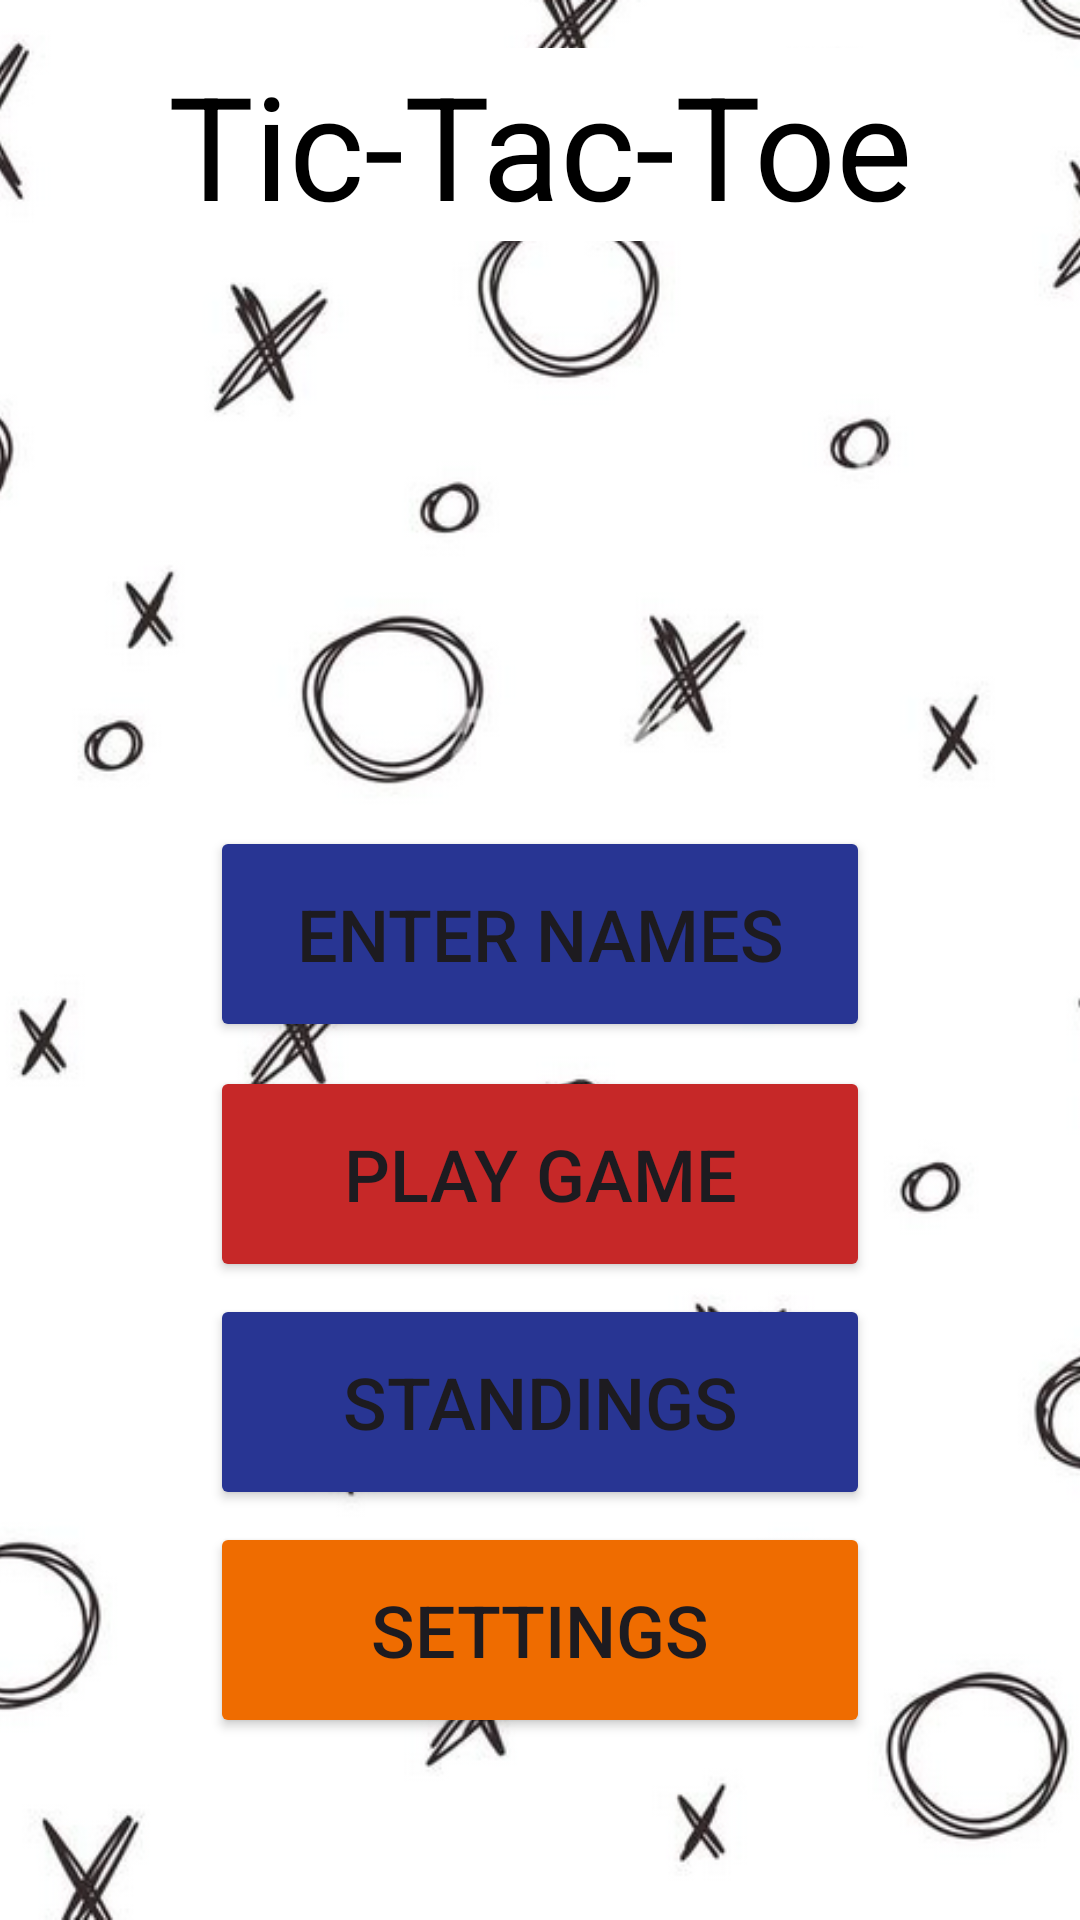

Layout XML and referenced resources for this Android screen:
<!-- AndroidManifest.xml: application theme Theme.Tictactoe -->
<!-- res/layout/activity_main.xml -->
<?xml version="1.0" encoding="utf-8"?>
<androidx.constraintlayout.widget.ConstraintLayout xmlns:android="http://schemas.android.com/apk/res/android"
    xmlns:app="http://schemas.android.com/apk/res-auto"
    xmlns:tools="http://schemas.android.com/tools"
    android:layout_width="match_parent"
    android:layout_height="match_parent"
    tools:context=".MainActivity">


           <ImageView
            android:id="@+id/backgroundImage"
            android:layout_width="0dp"
            android:layout_height="0dp"
            android:contentDescription="@string/img_desc"
            android:scaleType="centerCrop"
            android:src="@drawable/background"
            app:layout_constraintEnd_toEndOf="parent"
            app:layout_constraintHeight_percent="1"
            app:layout_constraintHorizontal_bias="0.0"
            app:layout_constraintStart_toStartOf="parent"
            app:layout_constraintTop_toTopOf="parent"
            app:layout_constraintWidth_percent="1" />


    <TextView
        android:id="@+id/text_welcome"
        android:layout_width="wrap_content"
        android:layout_height="wrap_content"
        android:layout_marginTop="16dp"
        android:background="#FFFFFF"
        android:text="@string/app_name"
        android:textColor="#000"
        android:textSize="48sp"
        app:layout_constraintEnd_toEndOf="parent"
        app:layout_constraintStart_toStartOf="parent"
        app:layout_constraintTop_toTopOf="parent" />

    <Button
        android:id="@+id/btn_names"
        android:layout_width="220dp"
        android:layout_height="72dp"
        android:backgroundTint="#283593"
        android:text="@string/btn_names"
        android:textSize="24sp"
        app:layout_constraintBottom_toBottomOf="parent"
        app:layout_constraintEnd_toEndOf="parent"
        app:layout_constraintStart_toStartOf="parent"
        app:layout_constraintTop_toBottomOf="@+id/text_welcome"
        app:layout_constraintVertical_bias="0.4" />

    <Button
        android:id="@+id/btn_standings"
        android:layout_width="220dp"
        android:layout_height="72dp"
        android:layout_marginTop="4dp"
        android:backgroundTint="#283593"
        android:text="@string/btn_standings"
        android:textSize="24sp"
        app:layout_constraintStart_toStartOf="@+id/btn_game"
        app:layout_constraintTop_toBottomOf="@+id/btn_game" />

    <Button
        android:id="@+id/btn_settings"
        android:layout_width="220dp"
        android:layout_height="72dp"
        android:layout_marginTop="4dp"
        android:backgroundTint="#EF6C00"
        android:text="@string/btn_settings"
        android:textSize="24sp"

        app:layout_constraintBottom_toBottomOf="@+id/backgroundImage"
        app:layout_constraintStart_toStartOf="@+id/btn_standings"
        app:layout_constraintTop_toBottomOf="@+id/btn_standings"
        app:layout_constraintVertical_bias="0.0" />

    <Button
        android:id="@+id/btn_game"
        android:layout_width="220dp"
        android:layout_height="72dp"
        android:layout_marginTop="8dp"
        android:backgroundTint="#C62828"
        android:text="@string/btn_game"
        android:textSize="24sp"
        app:layout_constraintStart_toStartOf="@+id/btn_names"
        app:layout_constraintTop_toBottomOf="@+id/btn_names" />

</androidx.constraintlayout.widget.ConstraintLayout>
<!-- resources referenced by this layout -->
<resources>
  <!-- drawable background: png bitmap (drawable, 227139 bytes) -->
  <string name="app_name">Tic-Tac-Toe</string>
  <string name="btn_game">Play game</string>
  <string name="btn_names">Enter names</string>
  <string name="btn_settings">Settings</string>
  <string name="btn_standings">Standings</string>
  <string name="img_desc">repeating x\'s and o\'s</string>
  <style name="Theme.Tictactoe" parent="Base.Theme.Tictactoe" />
  <style name="Base.Theme.Tictactoe" parent="Theme.Material3.DayNight.NoActionBar">
          
  
      </style>
</resources>
